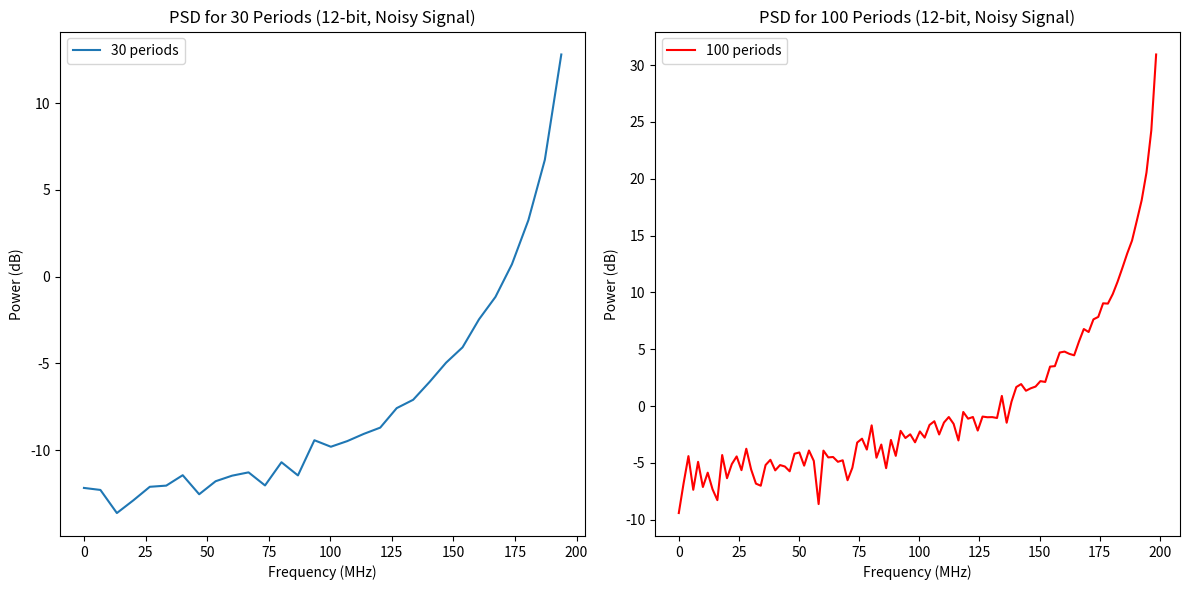
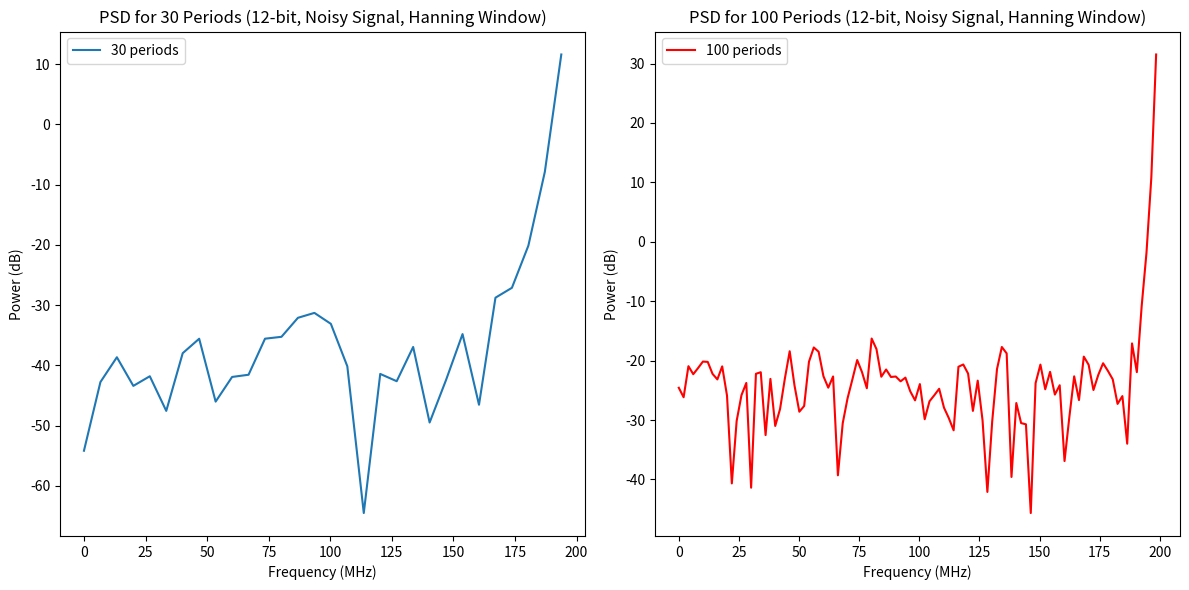

Here is the Python script that generated these plots, in order:
import numpy as np
import matplotlib.pyplot as plt

fs = 401e6
fin = 200e6
num_bits = 12
L = 2**num_bits
A = 1
T = 1 / fs
target_snr_db = 38

def generate_sinewave(fin, fs, num_periods):
    num_samples = int(num_periods * fs / fin)
    t = np.arange(num_samples) * T
    x = A * np.sin(2 * np.pi * fin * t)
    return t, x

def add_noise(x, target_snr_db):
    signal_power = np.mean(x**2)
    noise_power = signal_power / (10 ** (target_snr_db / 10))
    noise = np.random.normal(0, np.sqrt(noise_power), len(x))
    return x + noise

def quantize_signal(x, num_bits):
    L = 2**num_bits
    x_q = np.round(x * (L / 2 - 1)) / (L / 2 - 1)
    return x_q

def compute_snr(x, x_q):
    noise = x_q - x
    power_signal = np.mean(x**2)
    power_noise = np.mean(noise**2)
    return 10 * np.log10(power_signal / power_noise)

def compute_psd(x, fs):
    X = np.fft.fft(x)
    X_mag = np.abs(X[:len(X)//2])**2
    freqs = np.fft.fftfreq(len(x), d=1/fs)[:len(X)//2]
    return freqs, X_mag

t_30, x_30 = generate_sinewave(fin, fs, 30)
x_30_noisy = add_noise(x_30, target_snr_db)
x_q_30 = quantize_signal(x_30_noisy, num_bits)
snr_30 = compute_snr(x_30_noisy, x_q_30)
freqs_30, psd_30 = compute_psd(x_q_30, fs)

t_100, x_100 = generate_sinewave(fin, fs, 100)
x_100_noisy = add_noise(x_100, target_snr_db)
x_q_100 = quantize_signal(x_100_noisy, num_bits)
snr_100 = compute_snr(x_100_noisy, x_q_100)
freqs_100, psd_100 = compute_psd(x_q_100, fs)

plt.figure(figsize=(12, 6))
plt.subplot(1, 2, 1)
plt.plot(freqs_30 / 1e6, 10 * np.log10(psd_30 + 1e-10), label="30 periods")
plt.xlabel("Frequency (MHz)")
plt.ylabel("Power (dB)")
plt.title("PSD for 30 Periods (12-bit, Noisy Signal)")
plt.legend()

plt.subplot(1, 2, 2)
plt.plot(freqs_100 / 1e6, 10 * np.log10(psd_100 + 1e-10), label="100 periods", color='r')
plt.xlabel("Frequency (MHz)")
plt.ylabel("Power (dB)")
plt.title("PSD for 100 Periods (12-bit, Noisy Signal)")
plt.legend()

plt.tight_layout()
plt.show()

print(f"SNR for 30 periods (12-bit, Noisy Signal): {snr_30:.2f} dB")
print(f"SNR for 100 periods (12-bit, Noisy Signal): {snr_100:.2f} dB")

x_30_windowed = x_30_noisy * np.hanning(len(x_30_noisy))
x_q_30_windowed = quantize_signal(x_30_windowed, num_bits)
snr_30_windowed = compute_snr(x_30_windowed, x_q_30_windowed)
freqs_30_windowed, psd_30_windowed = compute_psd(x_q_30_windowed, fs)

x_100_windowed = x_100_noisy * np.hanning(len(x_100_noisy))
x_q_100_windowed = quantize_signal(x_100_windowed, num_bits)
snr_100_windowed = compute_snr(x_100_windowed, x_q_100_windowed)
freqs_100_windowed, psd_100_windowed = compute_psd(x_q_100_windowed, fs)

plt.figure(figsize=(12, 6))
plt.subplot(1, 2, 1)
plt.plot(freqs_30_windowed / 1e6, 10 * np.log10(psd_30_windowed + 1e-10), label="30 periods")
plt.xlabel("Frequency (MHz)")
plt.ylabel("Power (dB)")
plt.title("PSD for 30 Periods (12-bit, Noisy Signal, Hanning Window)")
plt.legend()

plt.subplot(1, 2, 2)
plt.plot(freqs_100_windowed / 1e6, 10 * np.log10(psd_100_windowed + 1e-10), label="100 periods", color='r')
plt.xlabel("Frequency (MHz)")
plt.ylabel("Power (dB)")
plt.title("PSD for 100 Periods (12-bit, Noisy Signal, Hanning Window)")
plt.legend()

plt.tight_layout()
plt.show()

print(f"SNR for 30 periods (12-bit, Noisy Signal, Hanning Window): {snr_30_windowed:.2f} dB")
print(f"SNR for 100 periods (12-bit, Noisy Signal, Hanning Window): {snr_100_windowed:.2f} dB")